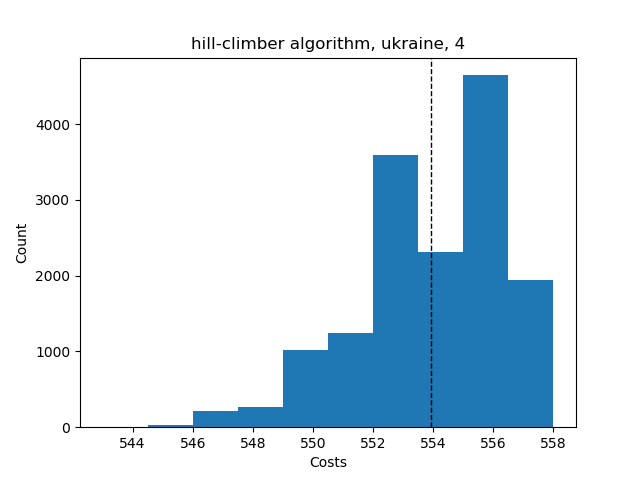

Values plotted in this chart, from the file beside it:
Try No, Score, Even Distribution Score, Cheapest Station, Costs, Amount of Stations, Lowest price, Highest price, Mean price, Lowest distribution, Highest distribution, Mean distribution, Average Time, Fails, How many Stations
0, {'1': 7, '2': 6, '3': 7, '4': 7, '5': 0,…, 1.5, 2, 558, 4, , , , , , , , , 
1, {'1': 5, '2': 7, '3': 7, '4': 8, '5': 0,…, 3.5, 2, 554, 4, , , , , , , , , 
2, {'1': 10, '2': 6, '3': 5, '4': 6, '5': 0…, 6.5, 2, 551, 4, , , , , , , , , 
3, {'1': 6, '2': 6, '3': 8, '4': 7, '5': 0,…, 3.0, 2, 556, 4, , , , , , , , , 
4, {'1': 6, '2': 8, '3': 6, '4': 7, '5': 0,…, 3.0, 2, 556, 4, , , , , , , , , 
5, {'1': 7, '2': 6, '3': 7, '4': 7, '5': 0,…, 1.5, 2, 558, 4, , , , , , , , , 
6, {'1': 8, '2': 6, '3': 6, '4': 7, '5': 0,…, 3.0, 2, 556, 4, , , , , , , , , 
7, {'1': 7, '2': 9, '3': 5, '4': 6, '5': 0,…, 5.0, 2, 552, 4, , , , , , , , , 
8, {'1': 6, '2': 7, '3': 8, '4': 6, '5': 0,…, 3.0, 2, 556, 4, , , , , , , , , 
9, {'1': 10, '2': 5, '3': 5, '4': 7, '5': 0…, 7.0, 2, 550, 4, , , , , , , , , 
10, {'1': 8, '2': 7, '3': 6, '4': 6, '5': 0,…, 3.0, 2, 556, 4, , , , , , , , , 
11, {'1': 8, '2': 7, '3': 6, '4': 6, '5': 0,…, 3.0, 2, 556, 4, , , , , , , , , 
12, {'1': 9, '2': 6, '3': 4, '4': 8, '5': 0,…, 7.0, 2, 549, 4, , , , , , , , , 
13, {'1': 10, '2': 6, '3': 6, '4': 5, '5': 0…, 6.5, 2, 551, 4, , , , , , , , , 
14, {'1': 8, '2': 6, '3': 6, '4': 7, '5': 0,…, 3.0, 2, 556, 4, , , , , , , , , 
15, {'1': 7, '2': 5, '3': 9, '4': 6, '5': 0,…, 5.0, 2, 552, 4, , , , , , , , , 
16, {'1': 7, '2': 8, '3': 5, '4': 7, '5': 0,…, 3.5, 2, 554, 4, , , , , , , , , 
17, {'1': 10, '2': 7, '3': 5, '4': 5, '5': 0…, 7.0, 2, 550, 4, , , , , , , , , 
18, {'1': 8, '2': 7, '3': 8, '4': 4, '5': 0,…, 5.5, 2, 551, 4, , , , , , , , , 
19, {'1': 7, '2': 4, '3': 8, '4': 8, '5': 0,…, 5.5, 2, 551, 4, , , , , , , , , 
20, {'1': 7, '2': 7, '3': 4, '4': 9, '5': 0,…, 5.5, 2, 550, 4, , , , , , , , , 
21, {'1': 9, '2': 5, '3': 7, '4': 6, '5': 0,…, 5.0, 2, 552, 4, , , , , , , , , 
22, {'1': 6, '2': 6, '3': 8, '4': 7, '5': 0,…, 3.0, 2, 556, 4, , , , , , , , , 
23, {'1': 6, '2': 8, '3': 6, '4': 7, '5': 0,…, 3.0, 2, 556, 4, , , , , , , , , 
24, {'1': 7, '2': 6, '3': 8, '4': 6, '5': 0,…, 3.0, 2, 556, 4, , , , , , , , , 
25, {'1': 8, '2': 6, '3': 6, '4': 7, '5': 0,…, 3.0, 2, 556, 4, , , , , , , , , 
26, {'1': 7, '2': 5, '3': 6, '4': 9, '5': 0,…, 5.0, 2, 552, 4, , , , , , , , , 
27, {'1': 8, '2': 6, '3': 8, '4': 5, '5': 0,…, 5.0, 2, 553, 4, , , , , , , , , 
28, {'1': 4, '2': 7, '3': 10, '4': 6, '5': 0…, 7.0, 2, 548, 4, , , , , , , , , 
29, {'1': 9, '2': 6, '3': 7, '4': 5, '5': 0,…, 5.0, 2, 552, 4, , , , , , , , , 
30, {'1': 9, '2': 6, '3': 7, '4': 5, '5': 0,…, 5.0, 2, 552, 4, , , , , , , , , 
31, {'1': 8, '2': 6, '3': 7, '4': 6, '5': 0,…, 3.0, 2, 556, 4, , , , , , , , , 
32, {'1': 8, '2': 8, '3': 6, '4': 5, '5': 0,…, 5.0, 2, 553, 4, , , , , , , , , 
33, {'1': 7, '2': 6, '3': 7, '4': 7, '5': 0,…, 1.5, 2, 558, 4, , , , , , , , , 
34, {'1': 8, '2': 6, '3': 9, '4': 4, '5': 0,…, 7.0, 2, 549, 4, , , , , , , , , 
35, {'1': 7, '2': 6, '3': 5, '4': 9, '5': 0,…, 5.0, 2, 552, 4, , , , , , , , , 
36, {'1': 8, '2': 6, '3': 7, '4': 6, '5': 0,…, 3.0, 2, 556, 4, , , , , , , , , 
37, {'1': 7, '2': 6, '3': 8, '4': 6, '5': 0,…, 3.0, 2, 556, 4, , , , , , , , , 
38, {'1': 8, '2': 7, '3': 4, '4': 8, '5': 0,…, 5.5, 2, 551, 4, , , , , , , , , 
39, {'1': 6, '2': 7, '3': 8, '4': 6, '5': 0,…, 3.0, 2, 556, 4, , , , , , , , , 
40, {'1': 8, '2': 7, '3': 7, '4': 5, '5': 0,…, 3.5, 2, 554, 4, , , , , , , , , 
41, {'1': 7, '2': 6, '3': 6, '4': 8, '5': 0,…, 3.0, 2, 556, 4, , , , , , , , , 
42, {'1': 8, '2': 6, '3': 7, '4': 6, '5': 0,…, 3.0, 2, 556, 4, , , , , , , , , 
43, {'1': 7, '2': 6, '3': 9, '4': 5, '5': 0,…, 5.0, 2, 552, 4, , , , , , , , , 
44, {'1': 7, '2': 8, '3': 7, '4': 5, '5': 0,…, 3.5, 2, 554, 4, , , , , , , , , 
45, {'1': 7, '2': 8, '3': 6, '4': 6, '5': 0,…, 3.0, 2, 556, 4, , , , , , , , , 
46, {'1': 5, '2': 7, '3': 7, '4': 8, '5': 0,…, 3.5, 2, 554, 4, , , , , , , , , 
47, {'1': 8, '2': 6, '3': 7, '4': 6, '5': 0,…, 3.0, 2, 556, 4, , , , , , , , , 
48, {'1': 10, '2': 5, '3': 6, '4': 6, '5': 0…, 6.5, 2, 551, 4, , , , , , , , , 
49, {'1': 8, '2': 7, '3': 5, '4': 7, '5': 0,…, 3.5, 2, 554, 4, , , , , , , , , 
50, {'1': 7, '2': 5, '3': 7, '4': 8, '5': 0,…, 3.5, 2, 554, 4, , , , , , , , , 
51, {'1': 7, '2': 7, '3': 7, '4': 6, '5': 0,…, 1.5, 2, 558, 4, , , , , , , , , 
52, {'1': 5, '2': 7, '3': 6, '4': 9, '5': 0,…, 5.0, 2, 552, 4, , , , , , , , , 
53, {'1': 6, '2': 6, '3': 7, '4': 8, '5': 0,…, 3.0, 2, 556, 4, , , , , , , , , 
54, {'1': 7, '2': 9, '3': 5, '4': 6, '5': 0,…, 5.0, 2, 552, 4, , , , , , , , , 
55, {'1': 8, '2': 7, '3': 6, '4': 6, '5': 0,…, 3.0, 2, 556, 4, , , , , , , , , 
56, {'1': 9, '2': 6, '3': 7, '4': 5, '5': 0,…, 5.0, 2, 552, 4, , , , , , , , , 
57, {'1': 7, '2': 7, '3': 5, '4': 8, '5': 0,…, 3.5, 2, 554, 4, , , , , , , , , 
58, {'1': 8, '2': 6, '3': 8, '4': 5, '5': 0,…, 5.0, 2, 553, 4, , , , , , , , , 
59, {'1': 7, '2': 8, '3': 6, '4': 6, '5': 0,…, 3.0, 2, 556, 4, , , , , , , , , 
... 15,201 more rows
